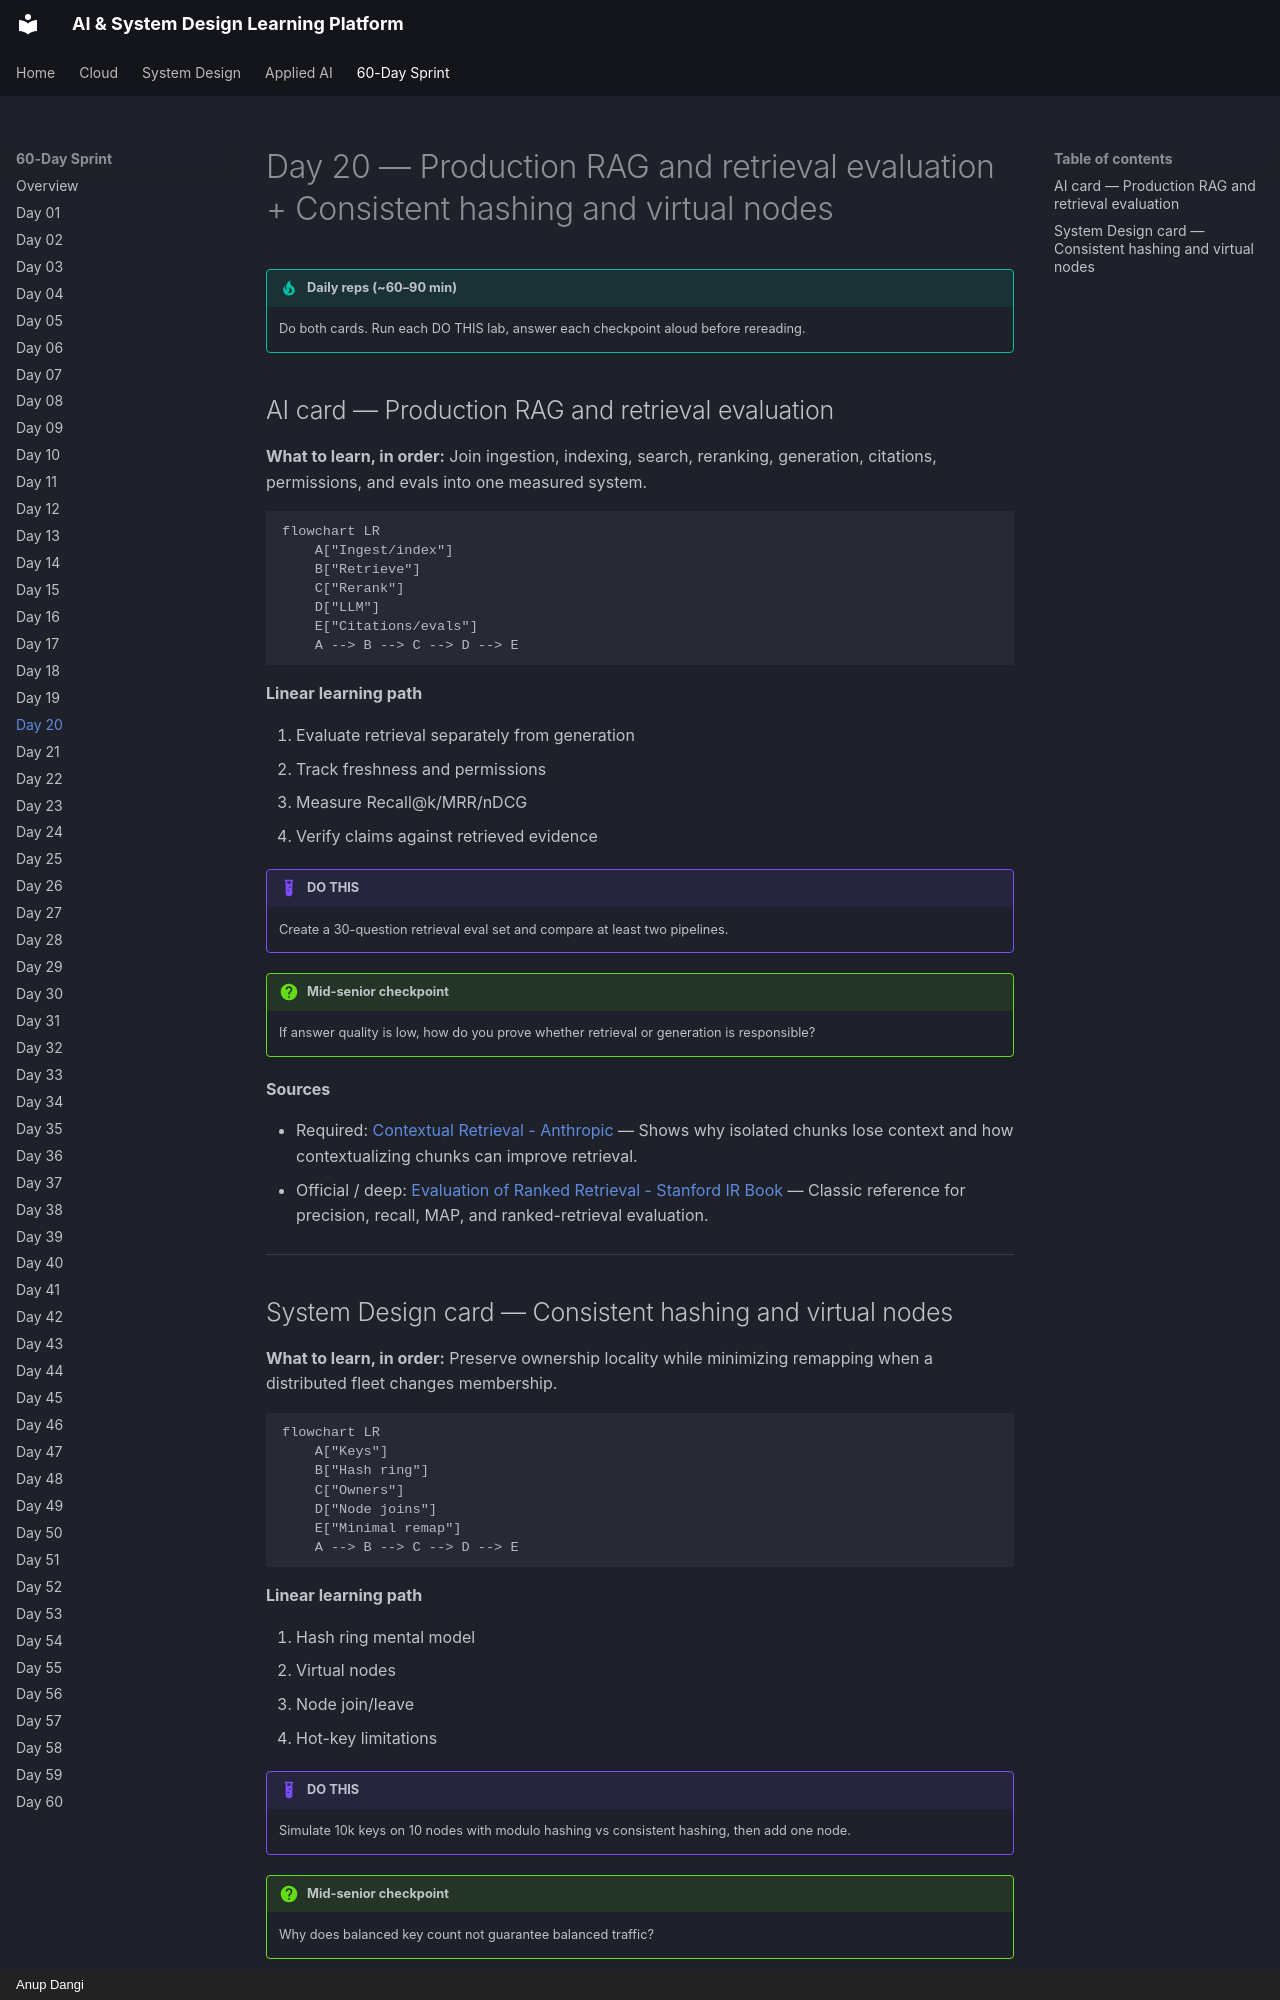

repository: AnupDangi/learnlikeadev · page: 60-day/day20/index.html · generator: mkdocs · copyright: Anup Dangi

# Day 20 — Production RAG and retrieval evaluation + Consistent hashing and virtual nodes

!!! tip "Daily reps (~60–90 min)"
    Do both cards. Run each DO THIS lab, answer each checkpoint aloud before rereading.

## AI card — Production RAG and retrieval evaluation

**What to learn, in order:** Join ingestion, indexing, search, reranking, generation, citations, permissions, and evals into one measured system.

```mermaid
flowchart LR
    A["Ingest/index"]
    B["Retrieve"]
    C["Rerank"]
    D["LLM"]
    E["Citations/evals"]
    A --> B --> C --> D --> E
```

**Linear learning path**

1. Evaluate retrieval separately from generation
2. Track freshness and permissions
3. Measure Recall@k/MRR/nDCG
4. Verify claims against retrieved evidence

!!! example "DO THIS"
    Create a 30-question retrieval eval set and compare at least two pipelines.

!!! question "Mid-senior checkpoint"
    If answer quality is low, how do you prove whether retrieval or generation is responsible?

**Sources**

- Required: [Contextual Retrieval - Anthropic](https://www.anthropic.com/engineering/contextual-retrieval) — Shows why isolated chunks lose context and how contextualizing chunks can improve retrieval.
- Official / deep: [Evaluation of Ranked Retrieval - Stanford IR Book](https://nlp.stanford.edu/IR-book/html/htmledition/evaluation-of-ranked-retrieval-results-1.html) — Classic reference for precision, recall, MAP, and ranked-retrieval evaluation.

---
